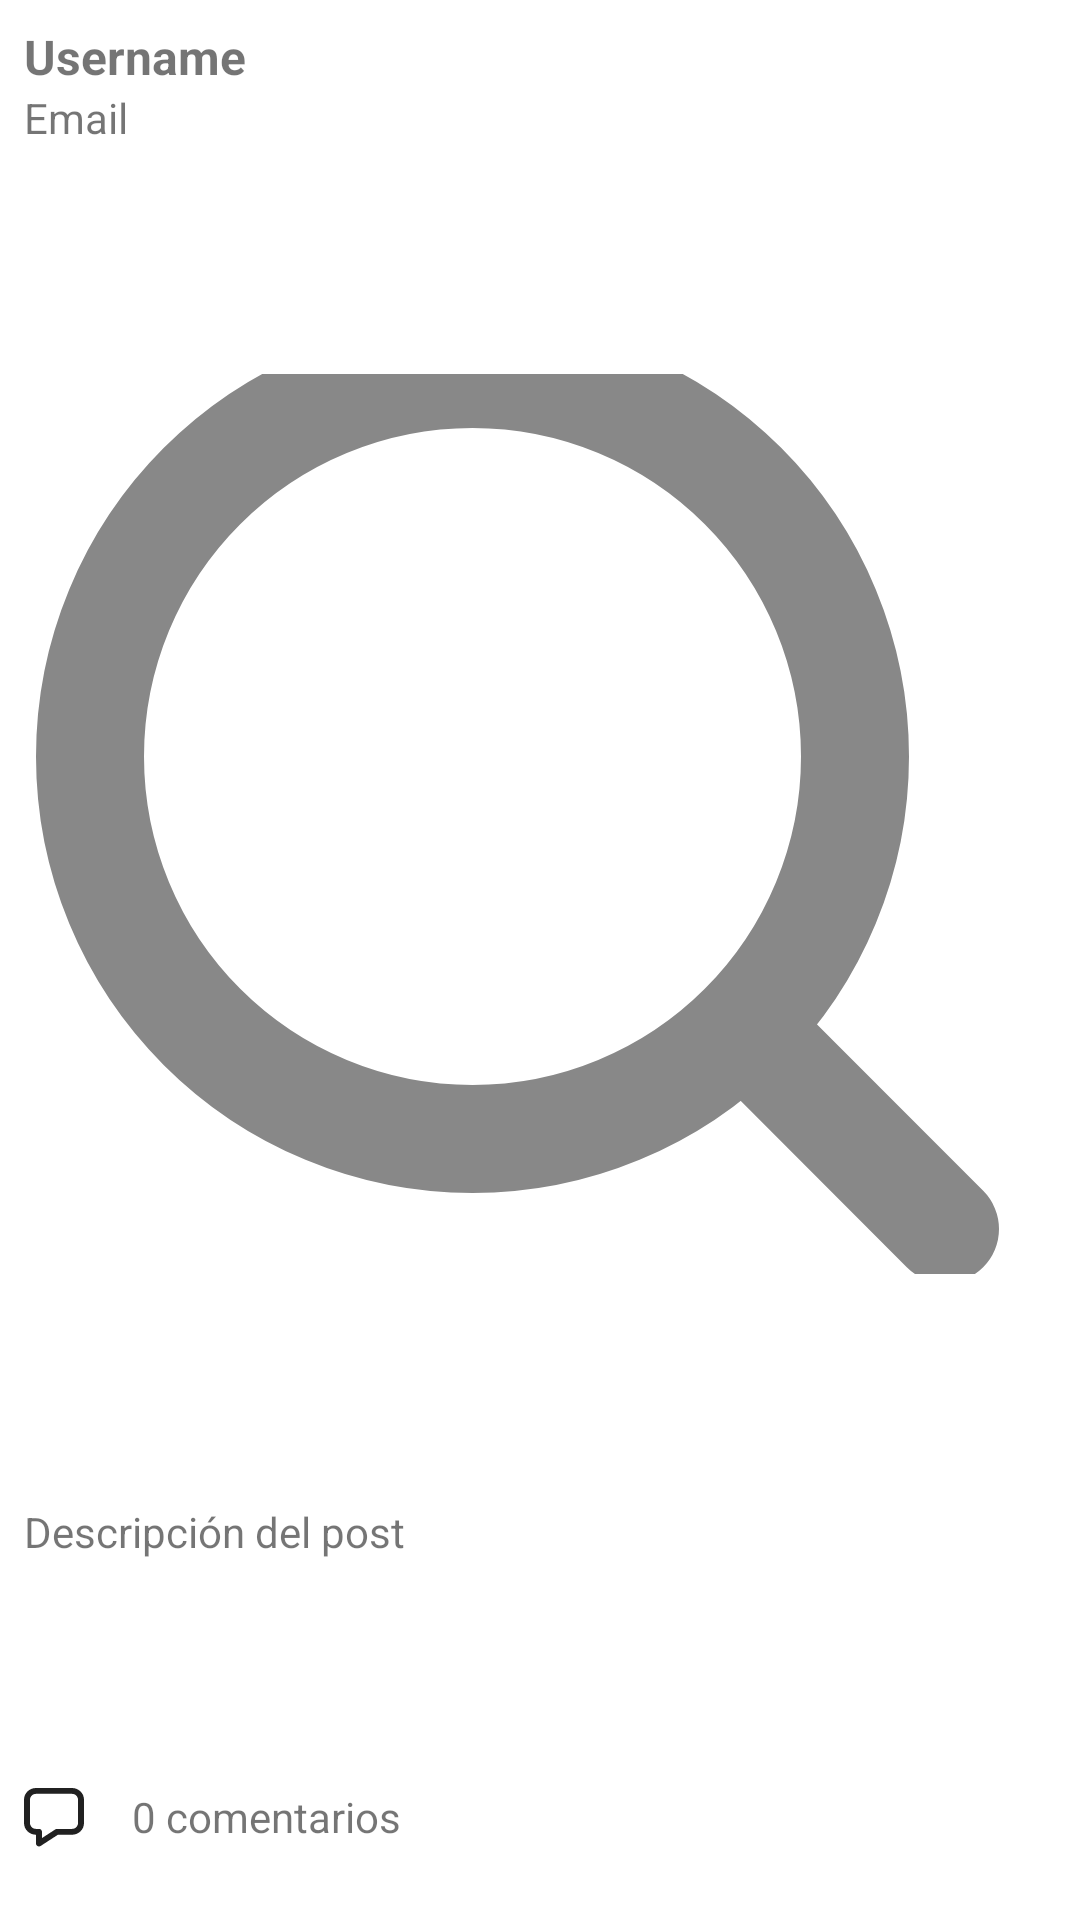

The Android layout XML behind this screen, and the referenced resources:
<!-- AndroidManifest.xml: application theme Theme.Gym4UMovileAPP -->
<!-- res/layout/prototype_post.xml -->
<?xml version="1.0" encoding="utf-8"?>
<androidx.constraintlayout.widget.ConstraintLayout
    xmlns:android="http://schemas.android.com/apk/res/android"
    xmlns:app="http://schemas.android.com/apk/res-auto"
    android:layout_width="match_parent"
    android:layout_height="wrap_content">

    
    <TextView
        android:id="@+id/tvUsername"
        android:layout_width="wrap_content"
        android:layout_height="wrap_content"
        android:layout_marginStart="8dp"
        android:layout_marginTop="8dp"
        android:text="Username"
        android:textSize="16sp"
        android:textStyle="bold"
        app:layout_constraintStart_toStartOf="parent"
        app:layout_constraintTop_toTopOf="parent" />

    <TextView
        android:id="@+id/tvEmail"
        android:layout_width="wrap_content"
        android:layout_height="wrap_content"
        android:text="Email"
        android:textSize="14sp"
        app:layout_constraintStart_toStartOf="@id/tvUsername"
        app:layout_constraintTop_toBottomOf="@id/tvUsername" />

    
    <ImageView
        android:id="@+id/ivImage"
        android:layout_width="0dp"
        android:layout_height="300dp"
        android:layout_marginTop="8dp"
        android:scaleType="centerCrop"
        android:src="@drawable/ic_search"
        app:layout_constraintBottom_toTopOf="@id/tvDescription"
        app:layout_constraintEnd_toEndOf="parent"
        app:layout_constraintStart_toStartOf="parent"
        app:layout_constraintTop_toBottomOf="@id/tvEmail" />

    
    <TextView
        android:id="@+id/tvDescription"
        android:layout_width="0dp"
        android:layout_height="wrap_content"
        android:padding="8dp"
        android:text="Descripción del post"
        app:layout_constraintBottom_toTopOf="@id/llComment"
        app:layout_constraintEnd_toEndOf="parent"
        app:layout_constraintStart_toStartOf="parent"
        app:layout_constraintTop_toBottomOf="@id/ivImage" />

    
    <LinearLayout
        android:id="@+id/llComment"
        android:layout_width="wrap_content"
        android:layout_height="wrap_content"
        android:layout_marginStart="8dp"
        android:layout_marginBottom="24dp"
        android:gravity="start"
        android:orientation="horizontal"
        app:layout_constraintBottom_toBottomOf="parent"
        app:layout_constraintEnd_toEndOf="parent"
        app:layout_constraintHorizontal_bias="0.0"
        app:layout_constraintStart_toStartOf="parent">

        <TextView
            android:id="@+id/tvNumComments"
            android:layout_width="wrap_content"
            android:layout_height="wrap_content"
            android:drawableStart="@drawable/ic_message"
            android:drawablePadding="16dp"
            android:text="0 comentarios"
            android:textSize="14sp" />

    </LinearLayout>

</androidx.constraintlayout.widget.ConstraintLayout>
<!-- resources referenced by this layout -->
<resources>
  <!-- drawable ic_search (drawable) -->
  <vector xmlns:android="http://schemas.android.com/apk/res/android" xmlns:aapt="http://schemas.android.com/aapt"
      android:viewportWidth="20"
      android:viewportHeight="20"
      android:width="20dp"
      android:height="20dp">
      <path
          android:pathData="M17.5 17.5001L13.7617 13.7551M15.8334 8.75008C15.8334 10.6287 15.0871 12.4304 13.7587 13.7588C12.4303 15.0871 10.6286 15.8334 8.75002 15.8334C6.8714 15.8334 5.06973 15.0871 3.74135 13.7588C2.41296 12.4304 1.66669 10.6287 1.66669 8.75008C1.66669 6.87146 2.41296 5.06979 3.74135 3.74141C5.06973 2.41303 6.8714 1.66675 8.75002 1.66675C10.6286 1.66675 12.4303 2.41303 13.7587 3.74141C15.0871 5.06979 15.8334 6.87146 15.8334 8.75008V8.75008Z"
          android:strokeColor="#888888"
          android:strokeWidth="2"
          android:strokeLineCap="round" />
  </vector>
  <style name="Theme.Gym4UMovileAPP" parent="Theme.MaterialComponents.DayNight.DarkActionBar">
          
          <item name="colorPrimary">@color/purple_500</item>
          <item name="colorPrimaryVariant">@color/purple_700</item>
          <item name="colorOnPrimary">@color/white</item>
          
          <item name="colorSecondary">@color/teal_200</item>
          <item name="colorSecondaryVariant">@color/teal_700</item>
          <item name="colorOnSecondary">@color/black</item>
          
          <item name="android:statusBarColor">?attr/colorPrimaryVariant</item>
          
          <item name="android:editTextStyle">@style/Theme.Gym4UMovileAPP.EditText</item>
          <item name="editTextStyle">@style/Theme.Gym4UMovileAPP.EditText</item>
          <item name="spinnerStyle">@style/Theme.Gym4UMovileAPP.Spinner</item>
  
      </style>
  <color name="purple_500">#FF6200EE</color>
  <color name="purple_700">#FF3700B3</color>
  <color name="white">#FFFFFFFF</color>
  <color name="teal_200">#FF03DAC5</color>
  <color name="teal_700">#FF018786</color>
  <color name="black">#FF000000</color>
  <style name="Theme.Gym4UMovileAPP.EditText" parent="Widget.AppCompat.EditText">
          <item name="android:textSize">14sp</item>
          <item name="android:background">@drawable/bg_edit_text</item>
          <item name="android:padding">8dp</item>
          <item name="cornerRadius">8dp</item>
      </style>
  <style name="Theme.Gym4UMovileAPP.Spinner" parent="Widget.AppCompat.Spinner">
          <item name="android:background">@drawable/bg_dropdown_spinner</item>
      </style>
  <!-- drawable bg_edit_text (drawable) -->
  <?xml version="1.0" encoding="utf-8"?>
  <shape xmlns:android="http://schemas.android.com/apk/res/android" >
      <solid android:color="?attr/backgroundTint"/>
      <corners android:radius="8dp"/>
      <stroke android:color="#99000000" android:width="1dp"/>
      <size android:height="48dp"/>
  </shape>
  <!-- drawable bg_dropdown_spinner (drawable) -->
  <?xml version="1.0" encoding="utf-8"?>
  <layer-list xmlns:android="http://schemas.android.com/apk/res/android">
      <item android:drawable="@drawable/bg_edit_text" />
      <item android:drawable="@drawable/baseline_arrow_drop_down_24" android:gravity="center_vertical|end" />
  </layer-list>
</resources>
